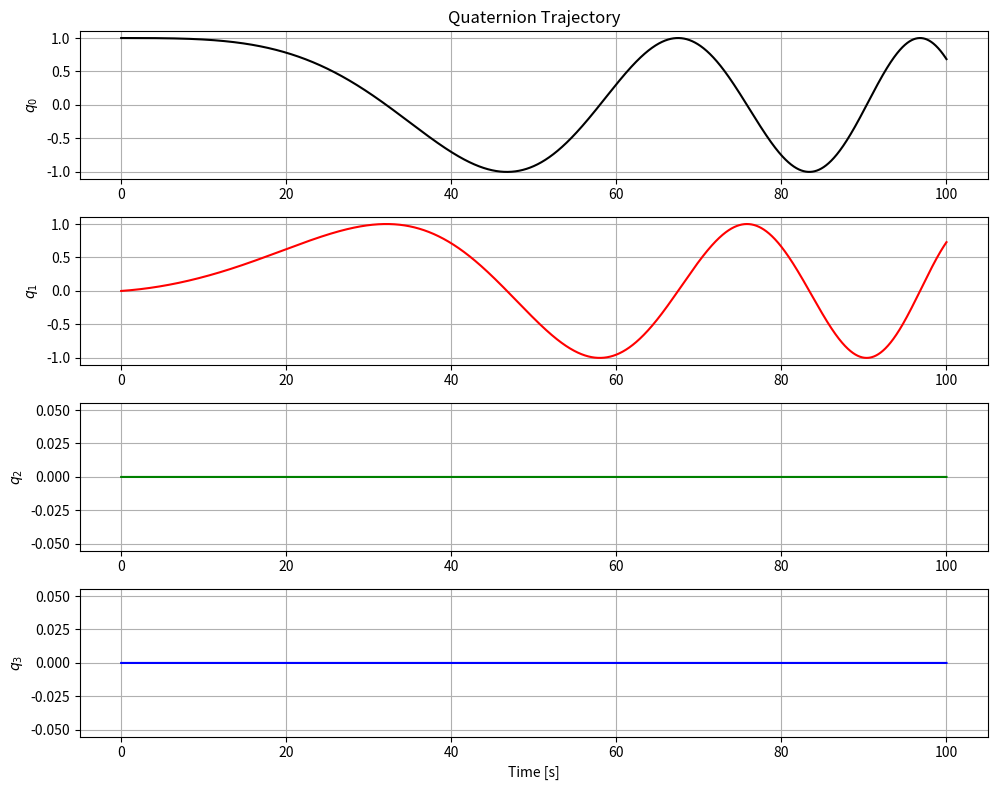
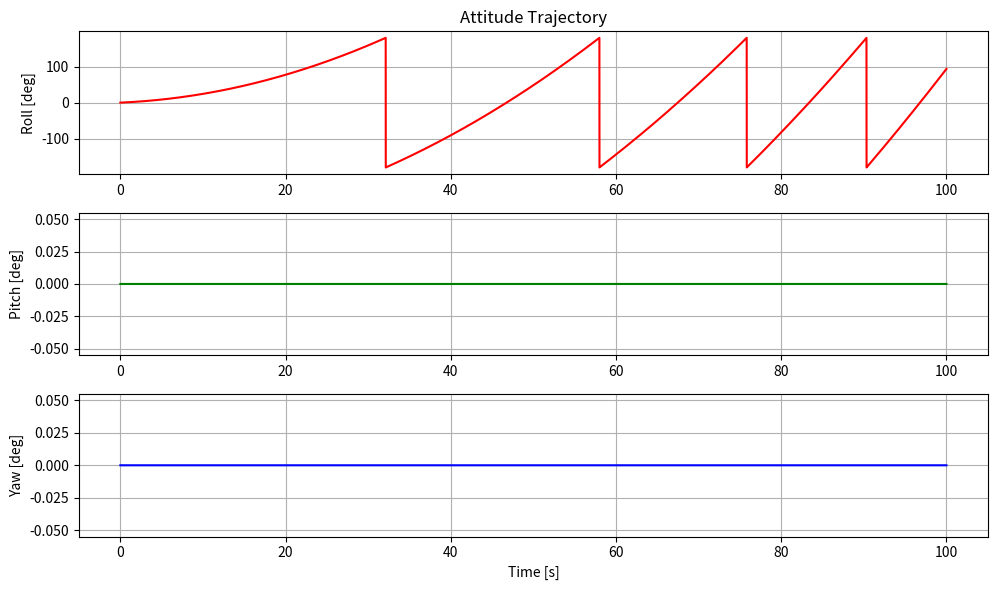
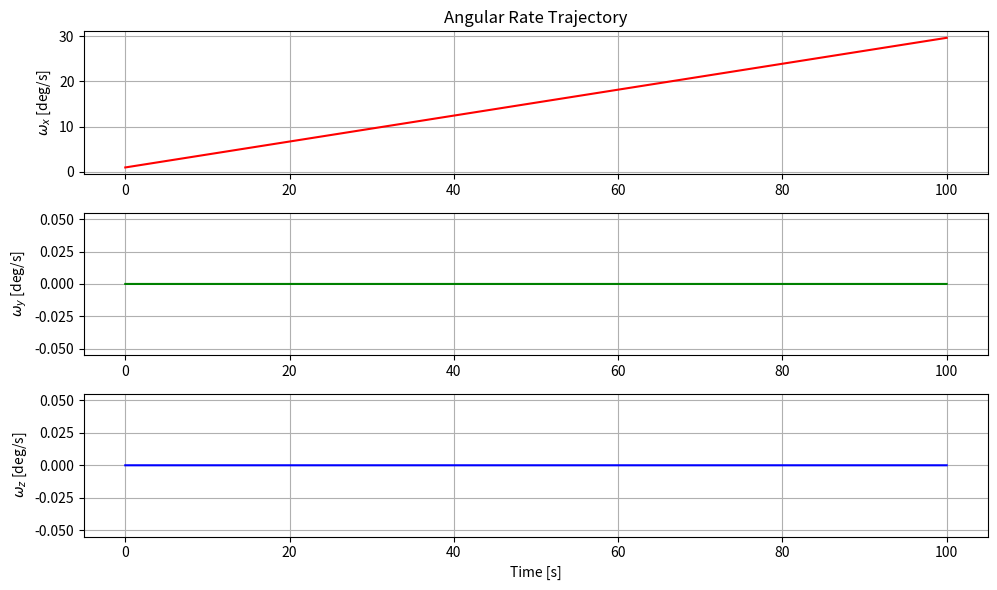

Python code for these plots, in order:
import numpy as np
import matplotlib.pyplot as plt
from scipy.integrate import solve_ivp

# Conversion factors
rad2deg = 180 / np.pi
deg2rad = np.pi / 180

# Time step and duration
dt = 0.01
ftime = 100
time = np.arange(0, ftime + dt, dt)

# Inertia tensor (diagonal matrix)
I_B = np.diag([10, 20, 30])

# Initial conditions
angle_0 = np.array([0, 0, 0]) * deg2rad
omega_0 = np.array([1, 0, 0]) * deg2rad
q_0 = np.array([1, 0, 0, 0])  # Initial quaternion representing no rotation

# External torque
ext_torq = np.array([0.05, 0, 0])

# Set initial values
initial_state = np.hstack((omega_0, q_0))

# Storage for results
angle = np.zeros((len(time), 3))
q = np.zeros((len(time), 4))
x = np.zeros((len(time), 3))

# Set initial values
x[0, :] = omega_0
q[0, :] = q_0
angle[0, :] = angle_0

def skew(vector):
    """
    Returns the skew-symmetric matrix of a 3-element vector.
    """
    return np.array([
        [0, -vector[2], vector[1]],
        [vector[2], 0, -vector[0]],
        [-vector[1], vector[0], 0]
    ])

def eom(t, state):
    """
    Combined equations of motion for the rigid body dynamics and kinematics.
    """
    omega = state[0:3]
    q = state[3:7]
    
    # Dynamics (angular velocity derivative)
    omega_dot = np.linalg.inv(I_B) @ (ext_torq - skew(omega) @ I_B @ omega)
    
    # Kinematics (quaternion derivative)
    q_ = q[1:]
    q0 = q[0]
    q_dot = np.zeros(4)
    q_dot[0] = -0.5 * np.dot(omega, q_)
    q_dot[1:] = -0.5 * np.cross(omega, q_) + 0.5 * q0 * omega
    
    return np.hstack((omega_dot, q_dot))

# Solve using solve_ivp
sol = solve_ivp(eom, [0, ftime], initial_state, t_eval=time, method='RK45')

# Extract results
x = sol.y[0:3, :].T
q = sol.y[3:7, :].T

# Normalize quaternion
q = q / np.linalg.norm(q, axis=1)[:, None]

# Convert quaternion to Euler angles (XYZ convention)
for i in range(len(time)):
    q0, q1, q2, q3 = q[i, :]
    angle[i, 0] = np.arctan2(2 * (q0 * q1 + q2 * q3), 1 - 2 * (q1**2 + q2**2))
    angle[i, 1] = np.arcsin(2 * (q0 * q2 - q3 * q1))
    angle[i, 2] = np.arctan2(2 * (q0 * q3 + q1 * q2), 1 - 2 * (q2**2 + q3**2))

# Plotting results
plt.figure(figsize=(10, 8))

# Quaternion trajectory
plt.subplot(4, 1, 1)
plt.plot(time, q[:, 0], 'k', label='$q_0$')
plt.grid()
plt.ylabel('$q_0$')
plt.title('Quaternion Trajectory')

plt.subplot(4, 1, 2)
plt.plot(time, q[:, 1], 'r', label='$q_1$')
plt.grid()
plt.ylabel('$q_1$')

plt.subplot(4, 1, 3)
plt.plot(time, q[:, 2], 'g', label='$q_2$')
plt.grid()
plt.ylabel('$q_2$')

plt.subplot(4, 1, 4)
plt.plot(time, q[:, 3], 'b', label='$q_3$')
plt.grid()
plt.ylabel('$q_3$')
plt.xlabel('Time [s]')

plt.tight_layout()
plt.show()

# Attitude trajectory
plt.figure(figsize=(10, 6))
plt.subplot(3, 1, 1)
plt.plot(time, angle[:, 0] * rad2deg, 'r')
plt.grid()
plt.ylabel('Roll [deg]')
plt.title('Attitude Trajectory')

plt.subplot(3, 1, 2)
plt.plot(time, angle[:, 1] * rad2deg, 'g')
plt.grid()
plt.ylabel('Pitch [deg]')

plt.subplot(3, 1, 3)
plt.plot(time, angle[:, 2] * rad2deg, 'b')
plt.grid()
plt.ylabel('Yaw [deg]')
plt.xlabel('Time [s]')

plt.tight_layout()
plt.show()

# Angular rate trajectory
plt.figure(figsize=(10, 6))
plt.subplot(3, 1, 1)
plt.plot(time, x[:, 0] * rad2deg, 'r')
plt.grid()
plt.ylabel('$\omega_x$ [deg/s]')
plt.title('Angular Rate Trajectory')

plt.subplot(3, 1, 2)
plt.plot(time, x[:, 1] * rad2deg, 'g')
plt.grid()
plt.ylabel('$\omega_y$ [deg/s]')

plt.subplot(3, 1, 3)
plt.plot(time, x[:, 2] * rad2deg, 'b')
plt.grid()
plt.ylabel('$\omega_z$ [deg/s]')
plt.xlabel('Time [s]')

plt.tight_layout()
plt.show()
